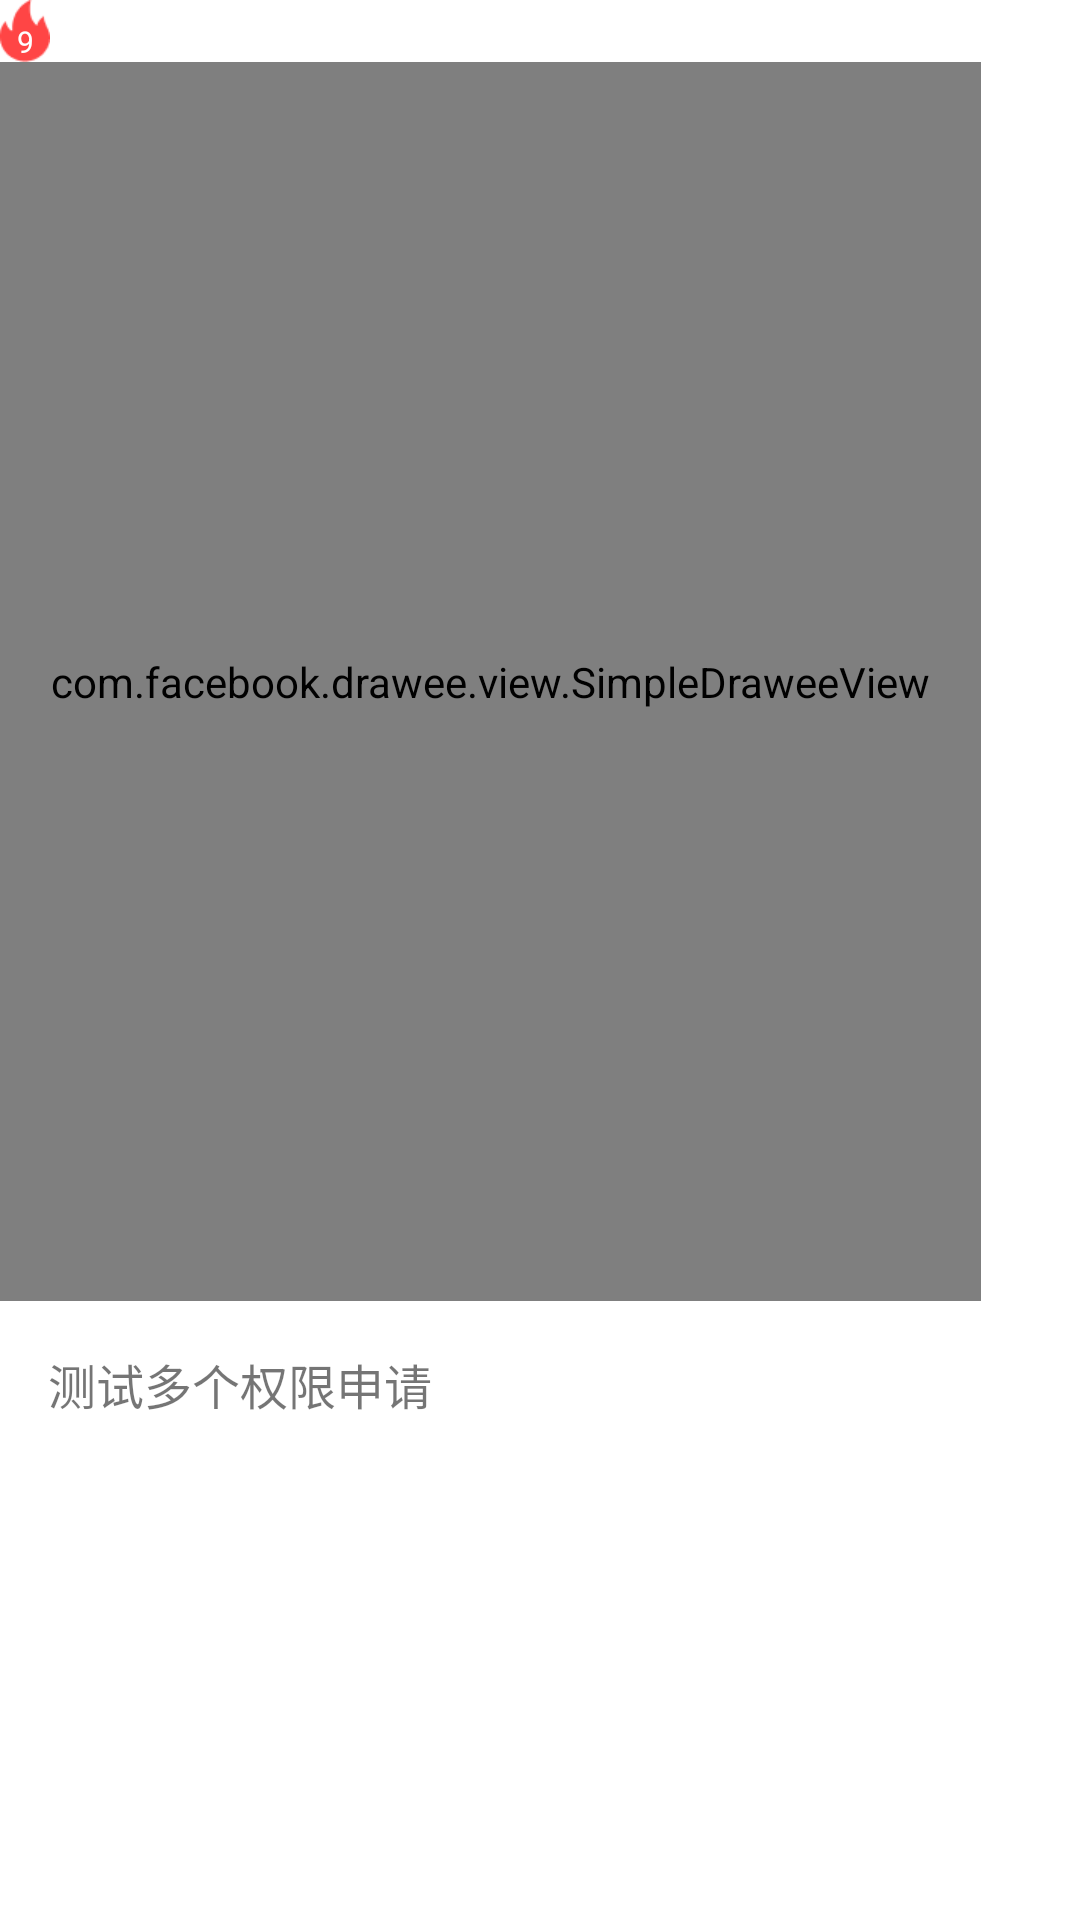

Here is an Android app screen rendered from its layout file. Give the layout XML and the strings, colors and styles it references.
<!-- AndroidManifest.xml: application theme Theme.Audiotoonandroid -->
<!-- res/layout/activity_quick_test.xml -->
<?xml version="1.0" encoding="utf-8"?>
<LinearLayout xmlns:android="http://schemas.android.com/apk/res/android"
  xmlns:app="http://schemas.android.com/apk/res-auto"
  android:layout_width="match_parent"
  android:layout_height="match_parent"
  android:orientation="vertical">

  <TextView
    android:layout_width="wrap_content"
    android:layout_height="wrap_content"
    android:background="@drawable/hot_fire"
    android:gravity="center"
    android:paddingTop="7dp"
    android:text="9"
    android:textColor="@color/white"
    android:textSize="10dp" />

  <com.facebook.drawee.view.SimpleDraweeView
    android:id="@+id/imageView"
    android:layout_width="327dp"
    android:layout_height="413dp"
    app:failureImage="@color/teal_200"
    app:overlayImage="@drawable/content_achievement_milestone"
    app:roundedCornerRadius="16dp" />

  <TextView
    android:id="@+id/requestPermission"
    android:layout_width="wrap_content"
    android:layout_height="wrap_content"
    android:layout_marginStart="16dp"
    android:layout_marginTop="16dp"
    android:text="测试多个权限申请"
    android:textSize="16dp" />

</LinearLayout>
<!-- resources referenced by this layout -->
<resources>
  <color name="teal_200">#FF03DAC5</color>
  <color name="white">#FFFFFFFF</color>
  <!-- drawable hot_fire: png bitmap (drawable-xhdpi, 759 bytes) -->
  <style name="Theme.Audiotoonandroid" parent="Theme.MaterialComponents.DayNight.DarkActionBar">
      
      <item name="colorPrimary">@color/purple_500</item>
      <item name="colorPrimaryVariant">@color/purple_700</item>
      <item name="colorOnPrimary">@color/white</item>
      
      <item name="colorSecondary">@color/teal_200</item>
      <item name="colorSecondaryVariant">@color/teal_700</item>
      <item name="colorOnSecondary">@color/black</item>
      
      <item name="android:statusBarColor" tools:targetApi="l">?attr/colorPrimaryVariant</item>
      
    </style>
  <color name="purple_500">#FF6200EE</color>
  <color name="purple_700">#FF3700B3</color>
  <color name="teal_700">#FF018786</color>
  <color name="black">#FF000000</color>
</resources>
